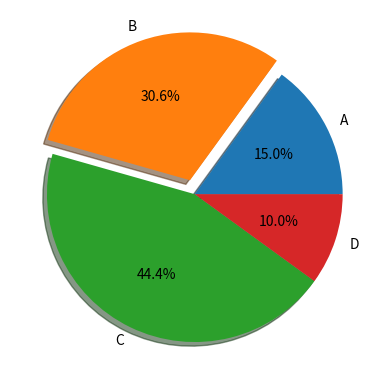

Reproduce this figure in Python.
import matplotlib.pyplot as plt
fracs = [15, 30.6, 44.4, 10]
A=[0,0.1,0,0]
labe=['A','B','C','D']
plt.pie(x=fracs,autopct='%3.1f%%',explode=A,labels=labe, shadow=True)
plt.show()
